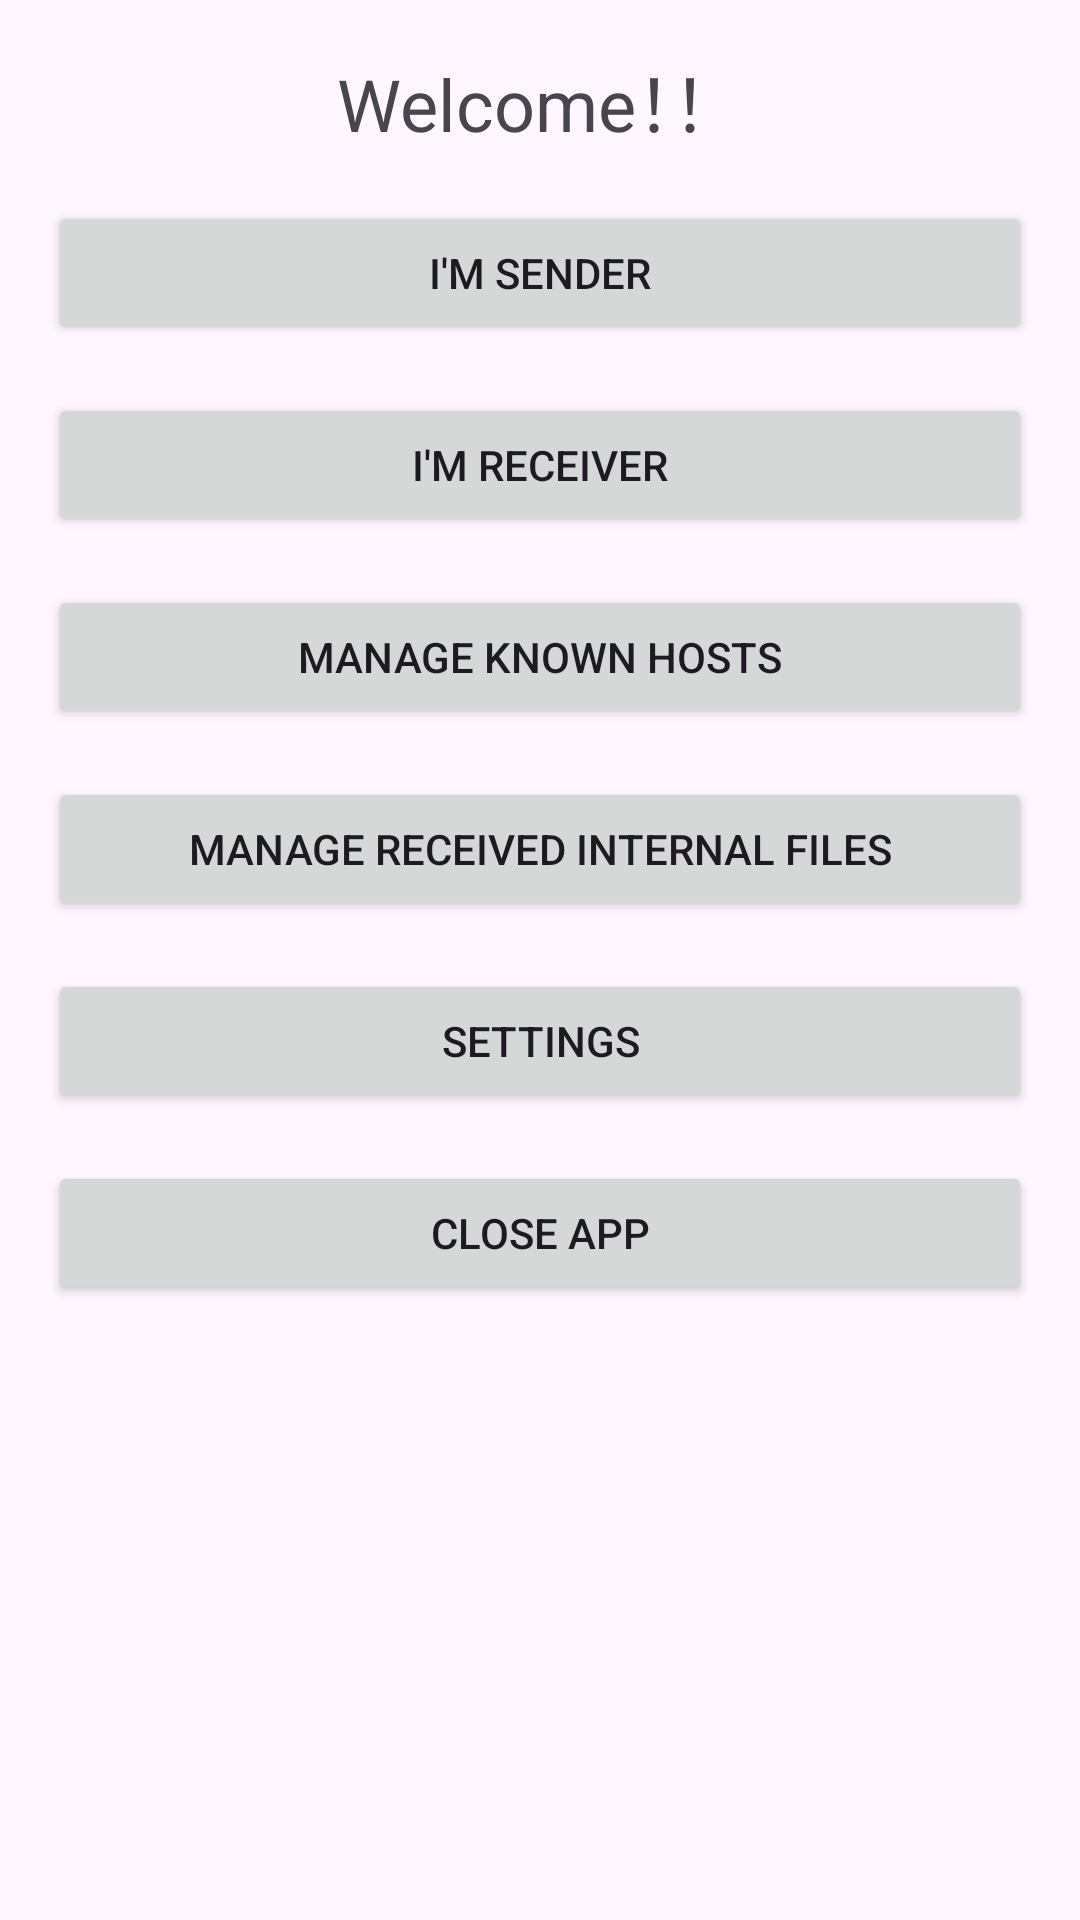

Reconstruct the res/layout file that produces this screen, plus the resources it refers to.
<!-- AndroidManifest.xml: application theme Theme.MyClipboardTransferHelper -->
<!-- res/layout/activity_home.xml -->
<?xml version="1.0" encoding="utf-8"?>
<androidx.constraintlayout.widget.ConstraintLayout xmlns:android="http://schemas.android.com/apk/res/android"
    xmlns:app="http://schemas.android.com/apk/res-auto"
    xmlns:tools="http://schemas.android.com/tools"
    android:id="@+id/main"
    android:layout_width="match_parent"
    android:layout_height="match_parent"
    tools:context="app.MyApp.MyClipboardTransferHelper.MyActivity">

    <ScrollView
        android:layout_width="0dp"
        android:layout_height="0dp"
        app:layout_constraintBottom_toBottomOf="parent"
        app:layout_constraintEnd_toEndOf="parent"
        app:layout_constraintStart_toStartOf="parent"
        app:layout_constraintTop_toTopOf="parent">

        <androidx.constraintlayout.widget.ConstraintLayout
            android:layout_width="match_parent"
            android:layout_height="wrap_content">

            <TextView
                android:id="@+id/textView"
                android:layout_width="wrap_content"
                android:layout_height="wrap_content"
                android:layout_marginTop="16dp"
                android:text="@string/welcome"
                android:textSize="24sp"
                app:layout_constraintEnd_toEndOf="parent"
                app:layout_constraintStart_toStartOf="parent"
                app:layout_constraintTop_toTopOf="parent" />

            <Button
                android:id="@+id/buttonImsender"
                android:layout_width="0dp"
                android:layout_height="wrap_content"
                android:layout_marginStart="16dp"
                android:layout_marginTop="16dp"
                android:layout_marginEnd="16dp"
                android:onClick="onImsender"
                android:text="@string/imsender"
                app:layout_constraintEnd_toEndOf="parent"
                app:layout_constraintHorizontal_bias="1.0"
                app:layout_constraintStart_toStartOf="parent"
                app:layout_constraintTop_toBottomOf="@+id/textView" />

            <Button
                android:id="@+id/buttonImreceiver"
                android:layout_width="0dp"
                android:layout_height="wrap_content"
                android:layout_marginStart="16dp"
                android:layout_marginTop="16dp"
                android:layout_marginEnd="16dp"
                android:onClick="onImreceiver"
                android:text="@string/imreceiver"
                app:layout_constraintEnd_toEndOf="parent"
                app:layout_constraintStart_toStartOf="parent"
                app:layout_constraintTop_toBottomOf="@+id/buttonImsender" />

            <Button
                android:id="@+id/buttonManageKnownHosts"
                android:layout_width="0dp"
                android:layout_height="wrap_content"
                android:layout_marginStart="16dp"
                android:layout_marginTop="16dp"
                android:layout_marginEnd="16dp"
                android:onClick="onManageKnownHosts"
                android:text="@string/manageKnownHosts"
                app:layout_constraintEnd_toEndOf="parent"
                app:layout_constraintStart_toStartOf="parent"
                app:layout_constraintTop_toBottomOf="@+id/buttonImreceiver" />

            <Button
                android:id="@+id/buttonManageInternalFiles"
                android:layout_width="0dp"
                android:layout_height="wrap_content"
                android:layout_marginStart="16dp"
                android:layout_marginTop="16dp"
                android:layout_marginEnd="16dp"
                android:onClick="onManageReceivedFiles"
                android:text="@string/manage_received_files"
                app:layout_constraintEnd_toEndOf="parent"
                app:layout_constraintStart_toStartOf="parent"
                app:layout_constraintTop_toBottomOf="@+id/buttonManageKnownHosts" />

            <Button
                android:id="@+id/buttonSettings"
                android:layout_width="0dp"
                android:layout_height="wrap_content"
                android:layout_marginStart="16dp"
                android:layout_marginTop="16dp"
                android:layout_marginEnd="16dp"
                android:onClick="onSettings"
                android:text="@string/settings"
                app:layout_constraintEnd_toEndOf="parent"
                app:layout_constraintStart_toStartOf="parent"
                app:layout_constraintTop_toBottomOf="@+id/buttonManageInternalFiles" />

            <Button
                android:id="@+id/buttonClose"
                android:layout_width="0dp"
                android:layout_height="wrap_content"
                android:layout_marginStart="16dp"
                android:layout_marginTop="16dp"
                android:layout_marginEnd="16dp"
                android:onClick="onCloseAppClick"
                android:text="@string/closeapp"
                app:layout_constraintEnd_toEndOf="parent"
                app:layout_constraintStart_toStartOf="parent"
                app:layout_constraintTop_toBottomOf="@+id/buttonSettings" />

        </androidx.constraintlayout.widget.ConstraintLayout>
    </ScrollView>
</androidx.constraintlayout.widget.ConstraintLayout>
<!-- resources referenced by this layout -->
<resources>
  <string name="closeapp">Close App</string>
  <string name="imreceiver">I\'m Receiver</string>
  <string name="imsender">I\'m Sender</string>
  <string name="manageKnownHosts">Manage Known Hosts</string>
  <string name="manage_received_files">Manage received internal files</string>
  <string name="settings">Settings</string>
  <string name="welcome">Welcome！！</string>
  <style name="Theme.MyClipboardTransferHelper" parent="Base.Theme.MyClipboardTransferHelper" />
  <style name="Base.Theme.MyClipboardTransferHelper" parent="Theme.Material3.DayNight">
          <item name="colorPrimary">@color/primary</item>
          <item name="colorOnPrimary">@color/on_primary</item>
          <item name="colorPrimaryContainer">@color/primary_container</item>
          <item name="colorOnPrimaryContainer">@color/on_primary_container</item>
      </style>
  <color name="primary">#FF1F77EA</color>
  <color name="on_primary">#FFFFFFFF</color>
  <color name="primary_container">#FFD5E4FD</color>
  <color name="on_primary_container">#FF06295A</color>
</resources>
